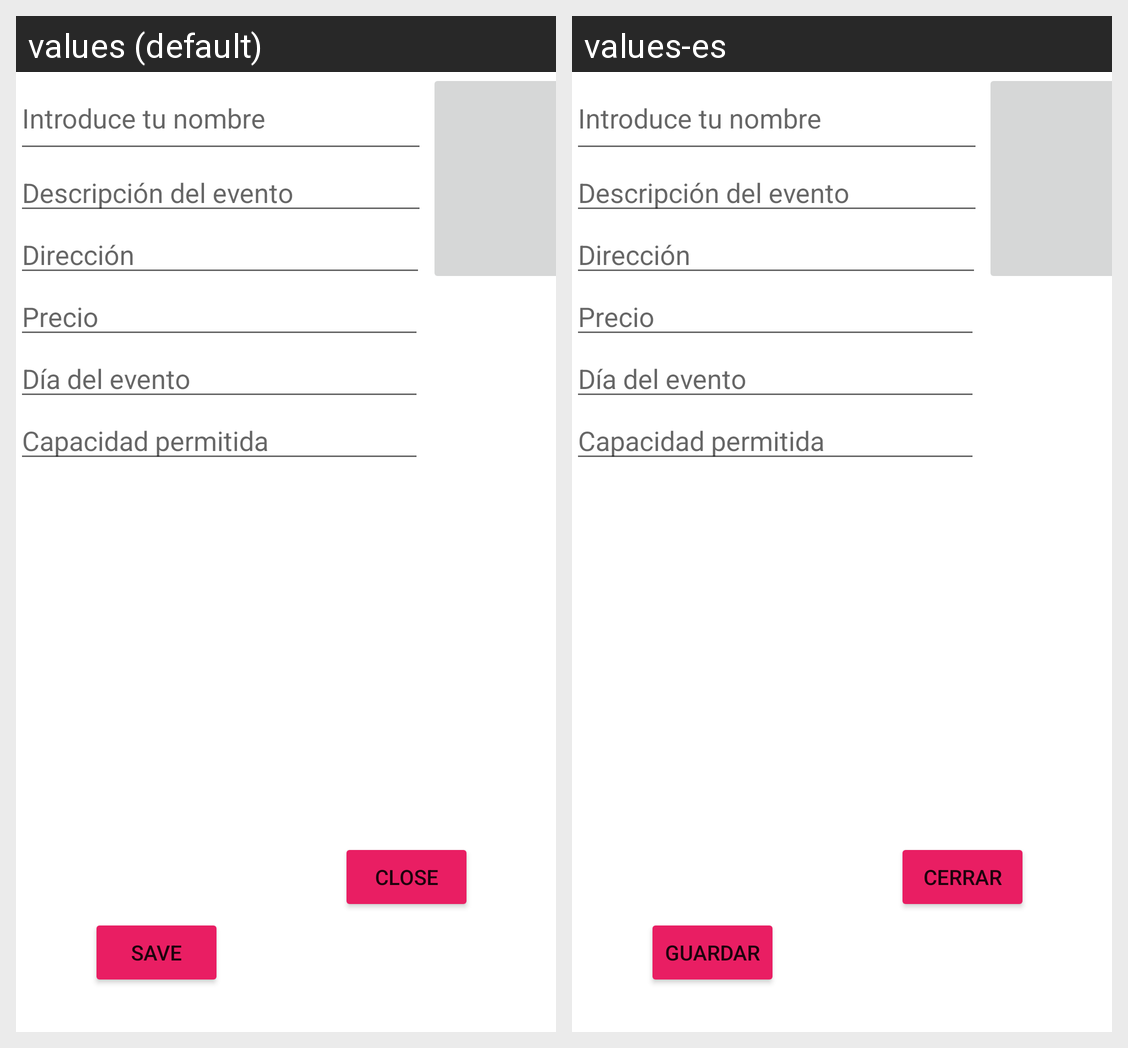

Strings drawn on this Android screen and how each of the app's shown locales translates them:
Android screen res/layout/activity_registro_de_eventos.xml rendered under 2 locales, left to right: values (default), values-es. Device: Nexus 5 (rendered at 1080×1920; each locale shown at half size, 540×960, under a caption strip naming it); theme Theme.ListadodeEventos.
Strings drawn on this screen, with the default value and each locale's value (text and hints the layout hard-codes, and strings that could not be matched under every locale, appear in the picture but are not listed):

Guardar
  values: SAVE
  values-es: GUARDAR

Cerrar
  values: CLOSE
  values-es: CERRAR
